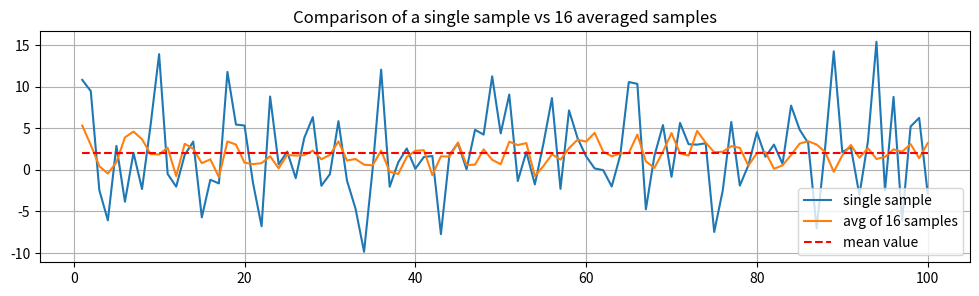
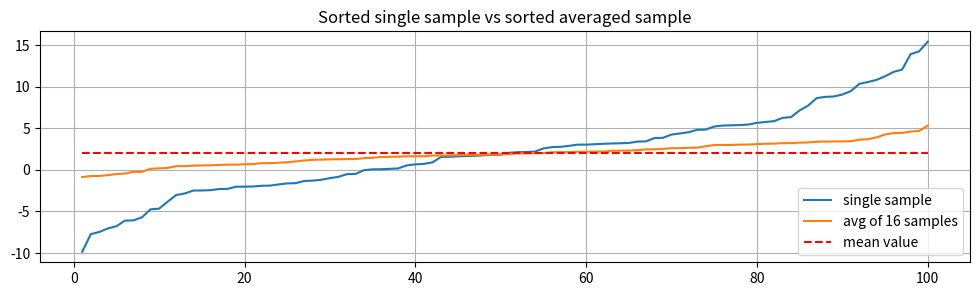

Reproduce these figures in Python, in order.
import numpy as np
import matplotlib.pyplot as plt

# Set random seed for reproducibility
np.random.seed(0)

# Generate random data
X = 2 + 5 * np.random.randn(100, 16)

# Plot 1: Single sample vs averaged samples
plt.figure(figsize=(12, 3))
plt.plot(range(1, 101), X[:, 0], label="single sample")
plt.plot(range(1, 101), np.mean(X, axis=1), label="avg of 16 samples")
plt.plot(range(1, 101), 2 * np.ones(100), "r--", label="mean value")
plt.legend(loc="lower right")
plt.title("Comparison of a single sample vs 16 averaged samples")
plt.grid()
plt.show()

# Plot 2: Sorted single sample vs sorted averaged samples
plt.figure(figsize=(12, 3))
plt.plot(range(1, 101), np.sort(X[:, 0]), label="single sample")
plt.plot(range(1, 101), np.sort(np.mean(X, axis=1)), label="avg of 16 samples")
plt.plot(range(1, 101), 2 * np.ones(100), "r--", label="mean value")
plt.legend(loc="lower right")
plt.title("Sorted single sample vs sorted averaged sample")
plt.grid()
plt.show()
